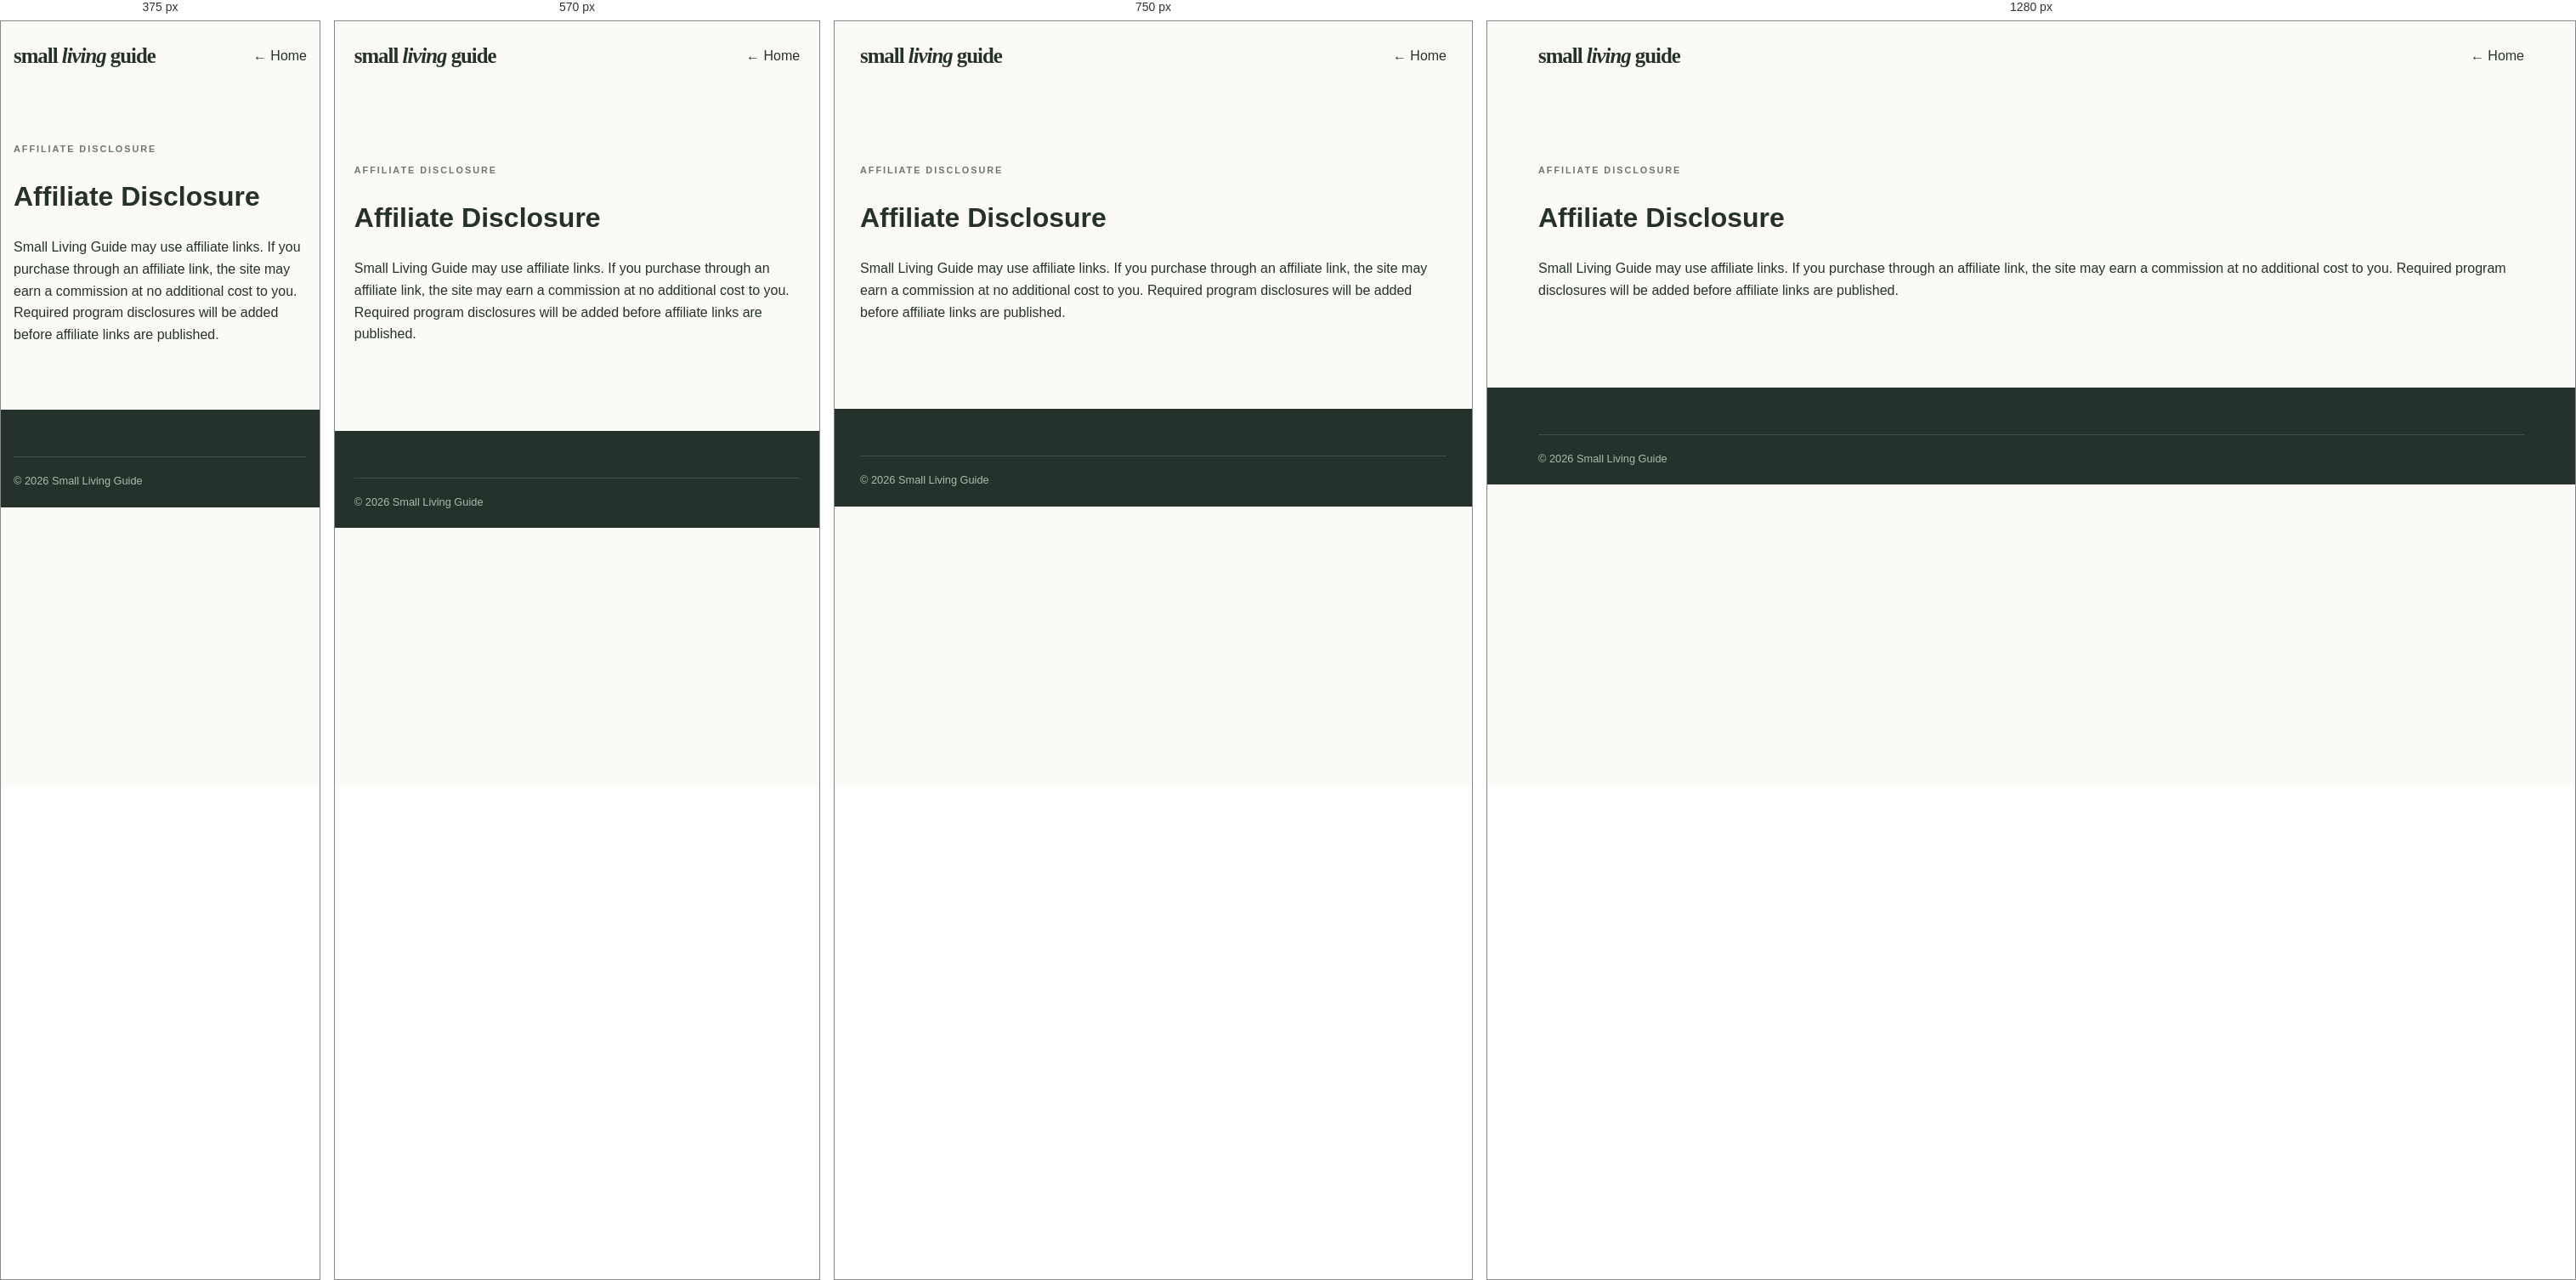
Rendered at 375 px, 570 px, 750 px and 1280 px, left to right.

<!-- file: affiliate-disclosure.html -->
<!doctype html><html lang="en"><head><meta charset="utf-8"><meta name="viewport" content="width=device-width,initial-scale=1"><title>Affiliate Disclosure | Small Living Guide</title><link rel="stylesheet" href="assets/style.css"></head><body><header><div class="navwrap"><a class="logo" href="index.html">small <b>living</b> guide</a><a href="index.html">← Home</a></div></header><main class="section"><p class="kicker">AFFILIATE DISCLOSURE</p><h1>Affiliate Disclosure</h1><p>Small Living Guide may use affiliate links. If you purchase through an affiliate link, the site may earn a commission at no additional cost to you. Required program disclosures will be added before affiliate links are published.</p></main><footer><div class="copyright">© 2026 Small Living Guide</div></footer></body></html>

/* @media block from style.css */
@media(max-width:850px){.navwrap nav{display:none}.menubtn{display:block}.hero-inner,.feature,.products{grid-template-columns:1fr}.hero-visual{min-height:430px}.hero-inner{min-height:auto}.roomgrid{grid-template-columns:repeat(2,1fr)}.cards{grid-template-columns:1fr}.products{gap:35px}.footgrid{grid-template-columns:1fr 1fr}}

/* @media block from style.css */
@media(max-width:520px){.hero h1{font-size:3.6rem}.hero-visual{min-height:340px}.intro,.section{padding:60px 0}.roomgrid{grid-template-columns:1fr}.feature-copy{padding:40px 25px}.feature-copy h2,.products h2,.newsletter h2{font-size:2.35rem}.footgrid{grid-template-columns:1fr}.newsletter form{display:block}.newsletter input,.newsletter button{width:100%;height:48px}.newsletter button{margin-top:6px}}

/* @media block from style.css */
@media(max-width:800px){.article-hero{grid-template-columns:1fr;padding:60px 0}.article-art{min-height:260px}.catgrid{grid-template-columns:1fr}}

/* @media block from style.css */
@media(max-width:800px){.article-photo{max-height:360px;object-fit:cover}}

/* @media block from style.css */
@media(max-width:700px){.guide-grid{grid-template-columns:1fr}}

/* @media block from style.css */
@media(max-width:900px){.product-grid{grid-template-columns:1fr 1fr}}

/* @media block from style.css */
@media(max-width:620px){.product-grid{grid-template-columns:1fr}}